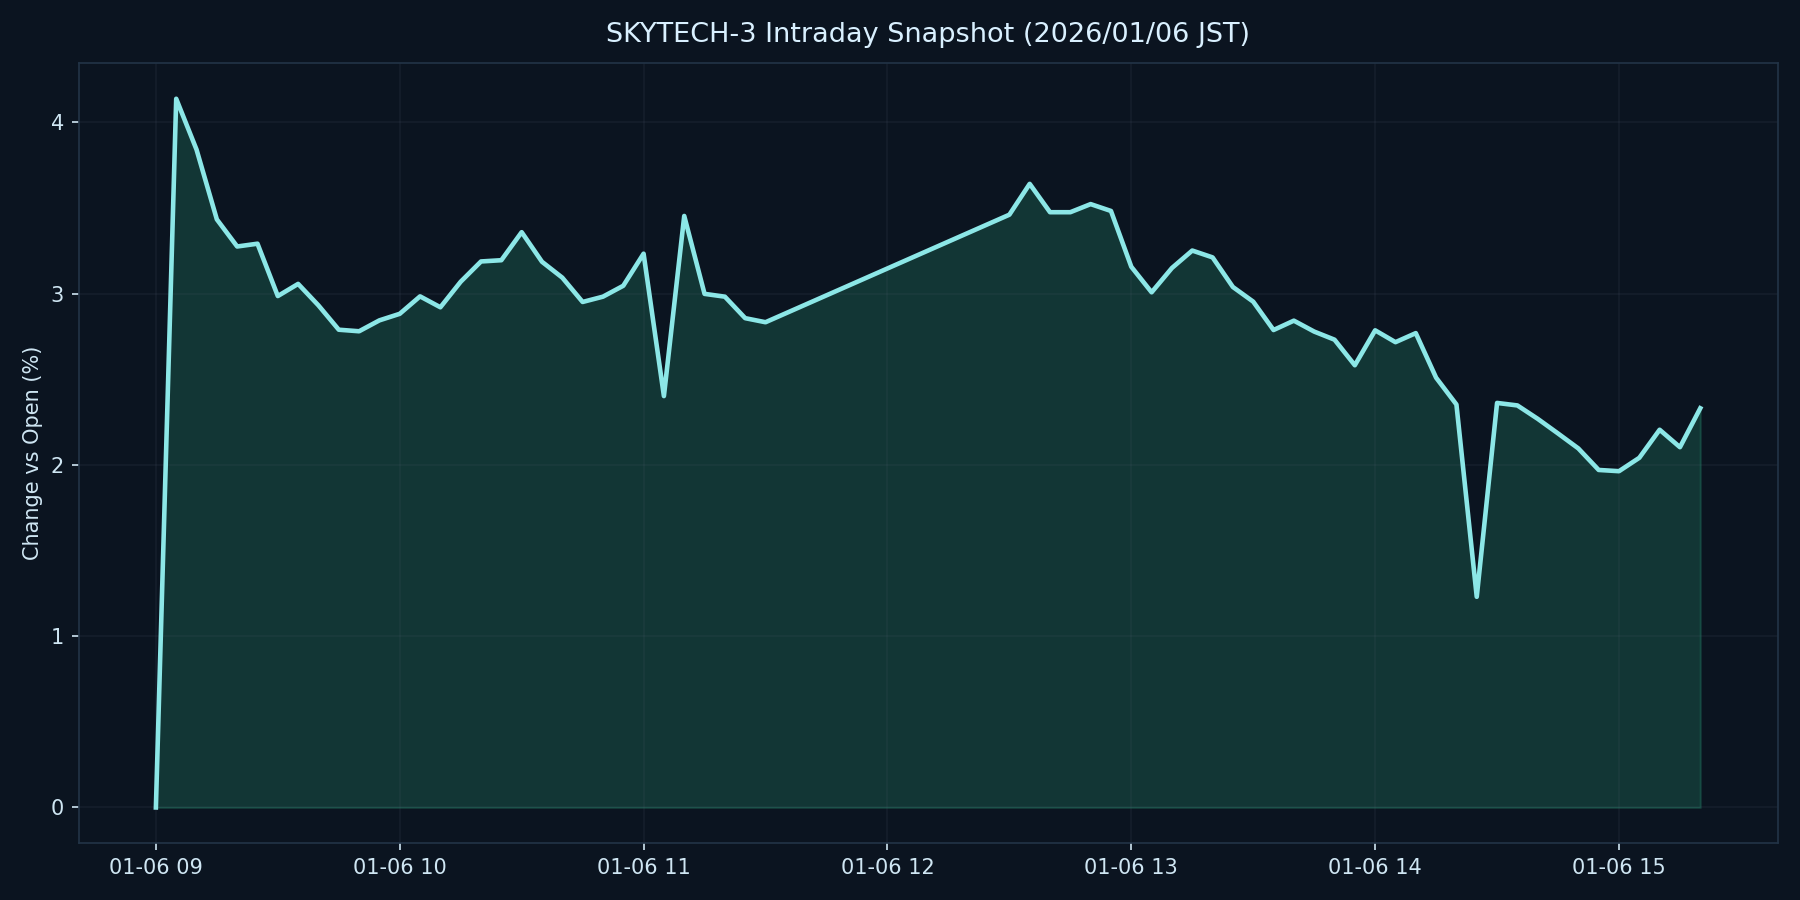

The data file committed next to this chart (first rows):
datetime_jst, pct
2026-01-06 09:00:00+09:00, 0.000000
2026-01-06 09:05:00+09:00, 4.137
2026-01-06 09:10:00+09:00, 3.841
2026-01-06 09:15:00+09:00, 3.433
2026-01-06 09:20:00+09:00, 3.275
2026-01-06 09:25:00+09:00, 3.291
2026-01-06 09:30:00+09:00, 2.986
2026-01-06 09:35:00+09:00, 3.057
2026-01-06 09:40:00+09:00, 2.931
2026-01-06 09:45:00+09:00, 2.789
2026-01-06 09:50:00+09:00, 2.78
2026-01-06 09:55:00+09:00, 2.844
2026-01-06 10:00:00+09:00, 2.882
2026-01-06 10:05:00+09:00, 2.984
2026-01-06 10:10:00+09:00, 2.92
2026-01-06 10:15:00+09:00, 3.069
2026-01-06 10:20:00+09:00, 3.188
2026-01-06 10:25:00+09:00, 3.195
2026-01-06 10:30:00+09:00, 3.359
2026-01-06 10:35:00+09:00, 3.186
2026-01-06 10:40:00+09:00, 3.093
2026-01-06 10:45:00+09:00, 2.951
2026-01-06 10:50:00+09:00, 2.982
2026-01-06 10:55:00+09:00, 3.046
2026-01-06 11:00:00+09:00, 3.233
2026-01-06 11:05:00+09:00, 2.402
2026-01-06 11:10:00+09:00, 3.453
2026-01-06 11:15:00+09:00, 2.998
2026-01-06 11:20:00+09:00, 2.982
2026-01-06 11:25:00+09:00, 2.857
2026-01-06 11:30:00+09:00, 2.833
2026-01-06 12:30:00+09:00, 3.461
2026-01-06 12:35:00+09:00, 3.641
2026-01-06 12:40:00+09:00, 3.475
2026-01-06 12:45:00+09:00, 3.475
2026-01-06 12:50:00+09:00, 3.522
2026-01-06 12:55:00+09:00, 3.482
2026-01-06 13:00:00+09:00, 3.157
2026-01-06 13:05:00+09:00, 3.008
2026-01-06 13:10:00+09:00, 3.149
2026-01-06 13:15:00+09:00, 3.251
2026-01-06 13:20:00+09:00, 3.211
2026-01-06 13:25:00+09:00, 3.038
2026-01-06 13:30:00+09:00, 2.953
2026-01-06 13:35:00+09:00, 2.787
2026-01-06 13:40:00+09:00, 2.842
2026-01-06 13:45:00+09:00, 2.778
2026-01-06 13:50:00+09:00, 2.731
2026-01-06 13:55:00+09:00, 2.582
2026-01-06 14:00:00+09:00, 2.786
2026-01-06 14:05:00+09:00, 2.716
2026-01-06 14:10:00+09:00, 2.769
2026-01-06 14:15:00+09:00, 2.509
2026-01-06 14:20:00+09:00, 2.353
2026-01-06 14:25:00+09:00, 1.23
2026-01-06 14:30:00+09:00, 2.362
2026-01-06 14:35:00+09:00, 2.347
2026-01-06 14:40:00+09:00, 2.269
2026-01-06 14:45:00+09:00, 2.183
2026-01-06 14:50:00+09:00, 2.096
... 6 more rows
